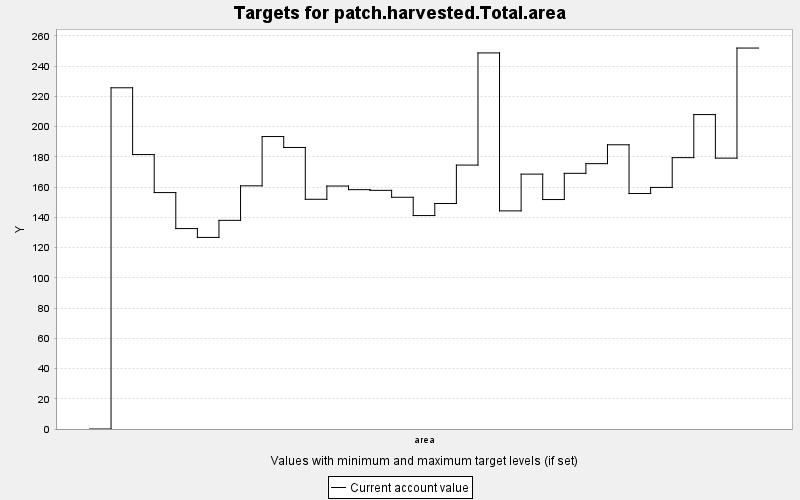

The table this chart was drawn from, first rows:
TARGET, PERIOD, YEAR, PERIODWIDTH, MINIMUM, MAXIMUM, MINWEIGHT, MAXWEIGHT, CURRENT, SUMMARY
patch.harvested.Total.area, 0, 0, 10.0, 0.0, 1.0, 0.001, 0.001, 0.0, 1.0
patch.harvested.Total.area, 1, 10, 10.0, 0.0, 1.0, 0.001, 0.001, 225.7, 1.0
patch.harvested.Total.area, 2, 20, 10.0, 0.0, 1.0, 0.001, 0.001, 181.5, 1.0
patch.harvested.Total.area, 3, 30, 10.0, 0.0, 1.0, 0.001, 0.001, 156.4, 1.0
patch.harvested.Total.area, 4, 40, 10.0, 0.0, 1.0, 0.001, 0.001, 132.6, 1.0
patch.harvested.Total.area, 5, 50, 10.0, 0.0, 1.0, 0.001, 0.001, 126.7, 1.0
patch.harvested.Total.area, 6, 60, 10.0, 0.0, 1.0, 0.001, 0.001, 138, 1.0
patch.harvested.Total.area, 7, 70, 10.0, 0.0, 1.0, 0.001, 0.001, 160.8, 1.0
patch.harvested.Total.area, 8, 80, 10.0, 0.0, 1.0, 0.001, 0.001, 193.4, 1.0
patch.harvested.Total.area, 9, 90, 10.0, 0.0, 1.0, 0.001, 0.001, 186.2, 1.0
patch.harvested.Total.area, 10, 100, 10.0, 0.0, 1.0, 0.001, 0.001, 151.9, 1.0
patch.harvested.Total.area, 11, 110, 10.0, 0.0, 1.0, 0.001, 0.001, 160.7, 1.0
patch.harvested.Total.area, 12, 120, 10.0, 0.0, 1.0, 0.001, 0.001, 158.3, 1.0
patch.harvested.Total.area, 13, 130, 10.0, 0.0, 1.0, 0.001, 0.001, 157.9, 1.0
patch.harvested.Total.area, 14, 140, 10.0, 0.0, 1.0, 0.001, 0.001, 153.3, 1.0
patch.harvested.Total.area, 15, 150, 10.0, 0.0, 1.0, 0.001, 0.001, 141.2, 1.0
patch.harvested.Total.area, 16, 160, 10.0, 0.0, 1.0, 0.001, 0.001, 149.1, 1.0
patch.harvested.Total.area, 17, 170, 10.0, 0.0, 1.0, 0.001, 0.001, 174.6, 1.0
patch.harvested.Total.area, 18, 180, 10.0, 0.0, 1.0, 0.001, 0.001, 248.8, 1.0
patch.harvested.Total.area, 19, 190, 10.0, 0.0, 1.0, 0.001, 0.001, 144.3, 1.0
patch.harvested.Total.area, 20, 200, 10.0, 0.0, 1.0, 0.001, 0.001, 168.6, 1.0
patch.harvested.Total.area, 21, 210, 10.0, 0.0, 1.0, 0.001, 0.001, 151.8, 1.0
patch.harvested.Total.area, 22, 220, 10.0, 0.0, 1.0, 0.001, 0.001, 169.1, 1.0
patch.harvested.Total.area, 23, 230, 10.0, 0.0, 1.0, 0.001, 0.001, 175.5, 1.0
patch.harvested.Total.area, 24, 240, 10.0, 0.0, 1.0, 0.001, 0.001, 188, 1.0
patch.harvested.Total.area, 25, 250, 10.0, 0.0, 1.0, 0.001, 0.001, 155.7, 1.0
patch.harvested.Total.area, 26, 260, 10.0, 0.0, 1.0, 0.001, 0.001, 159.8, 1.0
patch.harvested.Total.area, 27, 270, 10.0, 0.0, 1.0, 0.001, 0.001, 179.5, 1.0
patch.harvested.Total.area, 28, 280, 10.0, 0.0, 1.0, 0.001, 0.001, 208, 1.0
patch.harvested.Total.area, 29, 290, 10.0, 0.0, 1.0, 0.001, 0.001, 179.2, 1.0
patch.harvested.Total.area, 30, 300, 10.0, 0.0, 1.0, 0.001, 0.001, 252, 1.0
